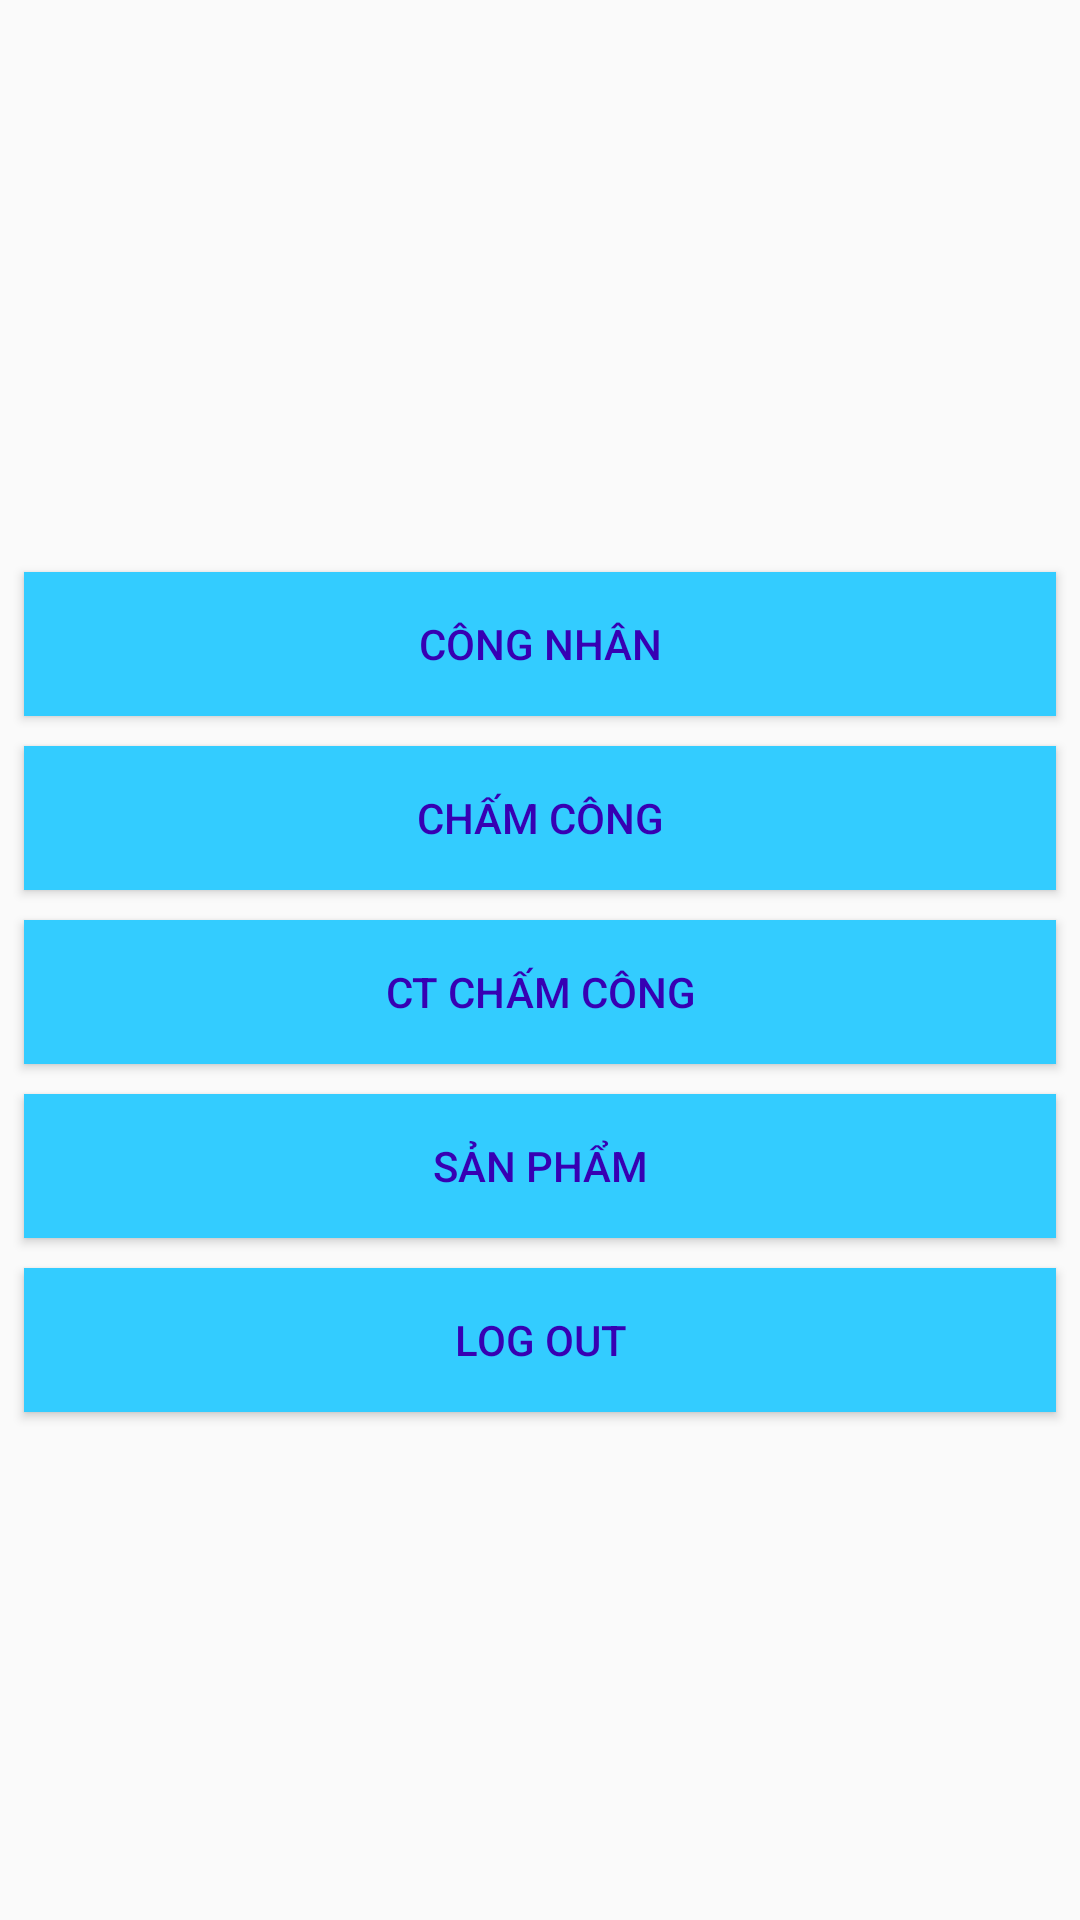

Android layout source for this screen:
<!-- AndroidManifest.xml: application theme AppTheme -->
<!-- res/layout/activity_main.xml -->
<?xml version="1.0" encoding="utf-8"?>
<LinearLayout xmlns:android="http://schemas.android.com/apk/res/android"
    xmlns:app="http://schemas.android.com/apk/res-auto"
    xmlns:tools="http://schemas.android.com/tools"
    android:layout_width="match_parent"
    android:layout_height="match_parent"
    android:background="@drawable/colorbackgroundvs1"
    android:orientation="vertical"
    tools:context=".MainActivity">

    <LinearLayout
        android:layout_width="match_parent"
        android:layout_height="0dp"
        android:layout_weight="2"
        >
        <androidx.recyclerview.widget.RecyclerView
            android:id="@+id/recyclerView"
            android:layout_width="match_parent"
            android:layout_height="wrap_content"
            >
        </androidx.recyclerview.widget.RecyclerView>
    </LinearLayout>
    <LinearLayout
        android:layout_width="match_parent"
        android:layout_height="0dp"
        android:layout_weight="5"
        android:orientation="vertical"
        android:padding="3dp">


        <Button
            android:id="@+id/btn_congnhan"
            style="@style/button_main"
            android:text="Công Nhân"></Button>

        <Button
            android:id="@+id/btn_chamCong"
            style="@style/button_main"
            android:text="Chấm Công"></Button>

        <Button
            android:id="@+id/btn_ctchamCong"
            style="@style/button_main"
            android:text="CT Chấm Công"></Button>

        <Button
            android:id="@+id/btn_sanPham"
            style="@style/button_main"
            android:text="Sản Phẩm"></Button>
        <Button
            android:id="@+id/btn_Logout"
            style="@style/button_main"
            android:text="log out"></Button>


    </LinearLayout>

</LinearLayout>
<!-- resources referenced by this layout -->
<resources>
  <style name="button_main">
          <item name="android:layout_width">match_parent</item>
          <item name="android:layout_height">wrap_content</item>
          <item name="android:layout_margin">5dp</item>
          <item name="android:background">#33CCFF</item>
          <item name="android:textColor">#3700B3</item>
      </style>
  <style name="AppTheme" parent="Theme.AppCompat.Light.DarkActionBar">
           Customize your theme here.
          <item name="colorPrimary">@color/colorAccent</item>
          <item name="colorPrimaryDark">@color/colorPrimaryDark</item>
          <item name="colorAccent">@color/colorAccent</item>
      </style>
  <color name="colorAccent">#03DAC5</color>
  <color name="colorPrimaryDark">#3700B3</color>
</resources>
